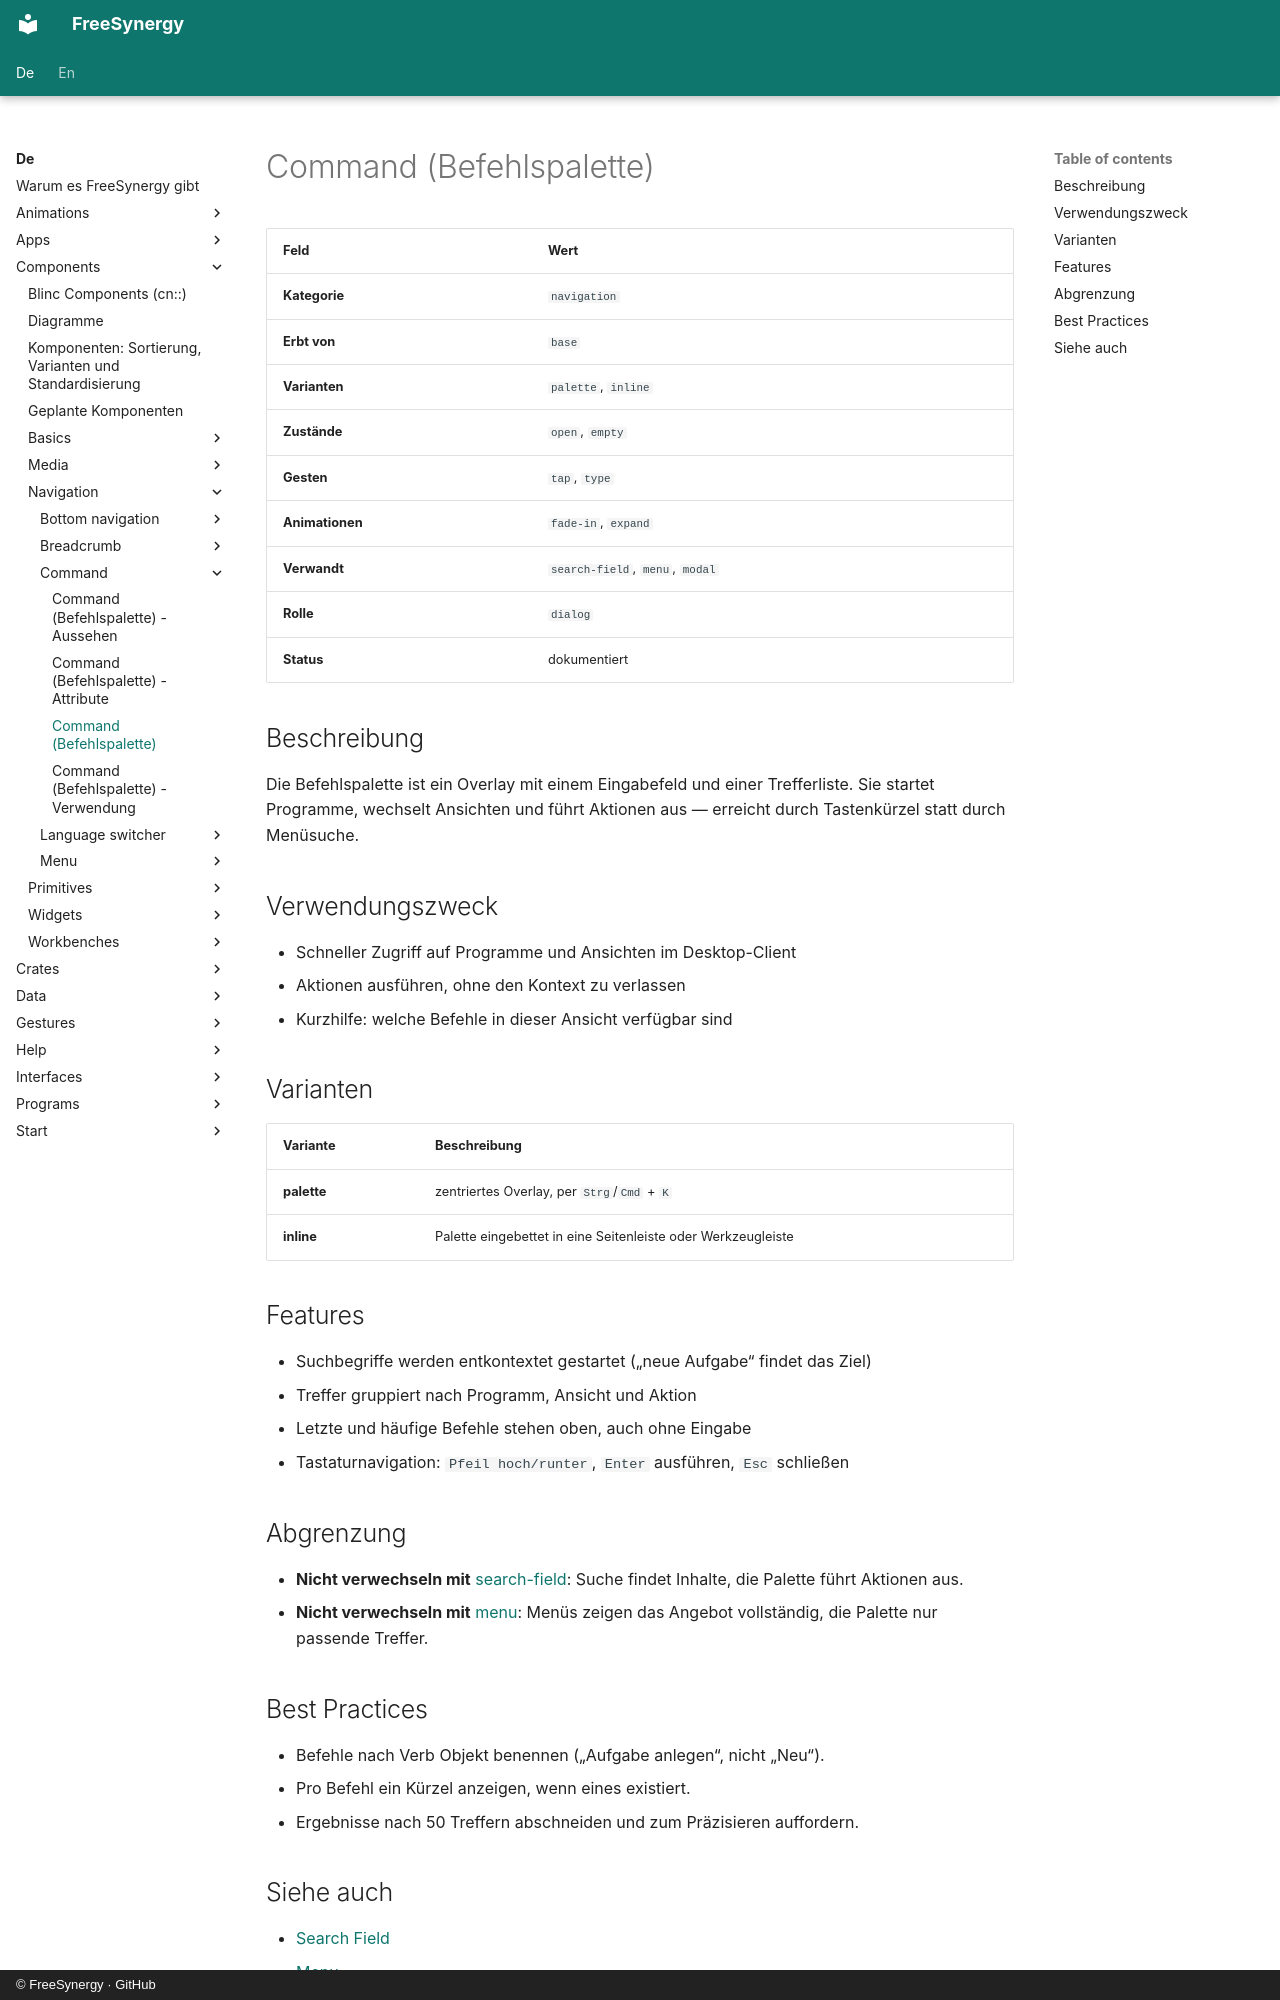

repository: FreeSynergy/fs-documentation · page: de/components/navigation/command/description/index.html · generator: mkdocs · copyright: © FreeSynergy · GitHub

# Command (Befehlspalette)

| Feld | Wert |
|------|------|
| **Kategorie** | `navigation` |
| **Erbt von** | `base` |
| **Varianten** | `palette`, `inline` |
| **Zustände** | `open`, `empty` |
| **Gesten** | `tap`, `type` |
| **Animationen** | `fade-in`, `expand` |
| **Verwandt** | `search-field`, `menu`, `modal` |
| **Rolle** | `dialog` |
| **Status** | dokumentiert |

## Beschreibung

Die Befehlspalette ist ein Overlay mit einem Eingabefeld und einer Trefferliste.
Sie startet Programme, wechselt Ansichten und führt Aktionen aus — erreicht durch
Tastenkürzel statt durch Menüsuche.

## Verwendungszweck

- Schneller Zugriff auf Programme und Ansichten im Desktop-Client
- Aktionen ausführen, ohne den Kontext zu verlassen
- Kurzhilfe: welche Befehle in dieser Ansicht verfügbar sind

## Varianten

| Variante | Beschreibung |
|----------|--------------|
| **palette** | zentriertes Overlay, per `Strg`/`Cmd` + `K` |
| **inline** | Palette eingebettet in eine Seitenleiste oder Werkzeugleiste |

## Features

- Suchbegriffe werden entkontextet gestartet („neue Aufgabe“ findet das Ziel)
- Treffer gruppiert nach Programm, Ansicht und Aktion
- Letzte und häufige Befehle stehen oben, auch ohne Eingabe
- Tastaturnavigation: `Pfeil hoch/runter`, `Enter` ausführen, `Esc` schließen

## Abgrenzung

- **Nicht verwechseln mit** [search-field](../../fields/search-field/): Suche findet Inhalte,
  die Palette führt Aktionen aus.
- **Nicht verwechseln mit** [menu](../menu/): Menüs zeigen das Angebot vollständig,
  die Palette nur passende Treffer.

## Best Practices

- Befehle nach Verb Objekt benennen („Aufgabe anlegen“, nicht „Neu“).
- Pro Befehl ein Kürzel anzeigen, wenn eines existiert.
- Ergebnisse nach 50 Treffern abschneiden und zum Präzisieren auffordern.
